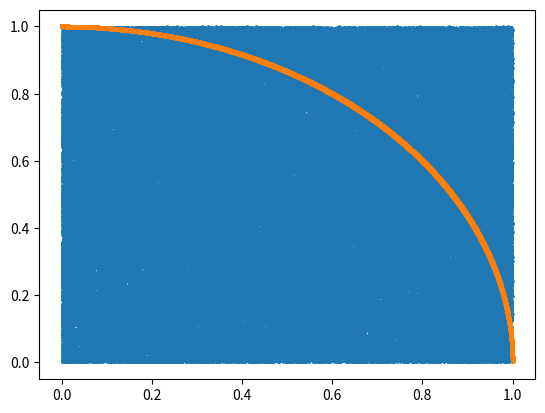

The script that saved this image:
# -*- coding: utf-8 -*-
"""
Spyder Editor

This is a temporary script file.
"""
import random
import numpy as np
import matplotlib.pyplot as plt

rand_points = list()
rand_index = list()
valores_reais = list()

def func(t):
    return (1-t**2)**0.5

def main():
    qnt_pontos = 200000
    a = 0
    b = 1
    H = 1
    index = np.arange(a, b, 1/qnt_pontos)
    tot_area = (b-a)*H
    real_points = 0

    for i in np.arange(a, b, 1/qnt_pontos):
        valores_reais.append(func(i))
    
    for i in range(qnt_pontos):
        
        x = random.uniform(a, b)
        rand_points.append(x)
        
        y = random.uniform(0, H)
        rand_index.append(y)

        guess = func(x)
        if guess >= y:
            real_points = real_points + 1

    print("Area total: {}".format(tot_area))
    print("Fração da área correspondente à função x^2: {}".format(real_points/qnt_pontos))
    print("Area aproximada da integral: {}".format((real_points/qnt_pontos)*tot_area))

    plt.scatter(rand_points, rand_index, s = 1)
    plt.scatter(index, valores_reais, s = 5)
    plt.show()
            
main()